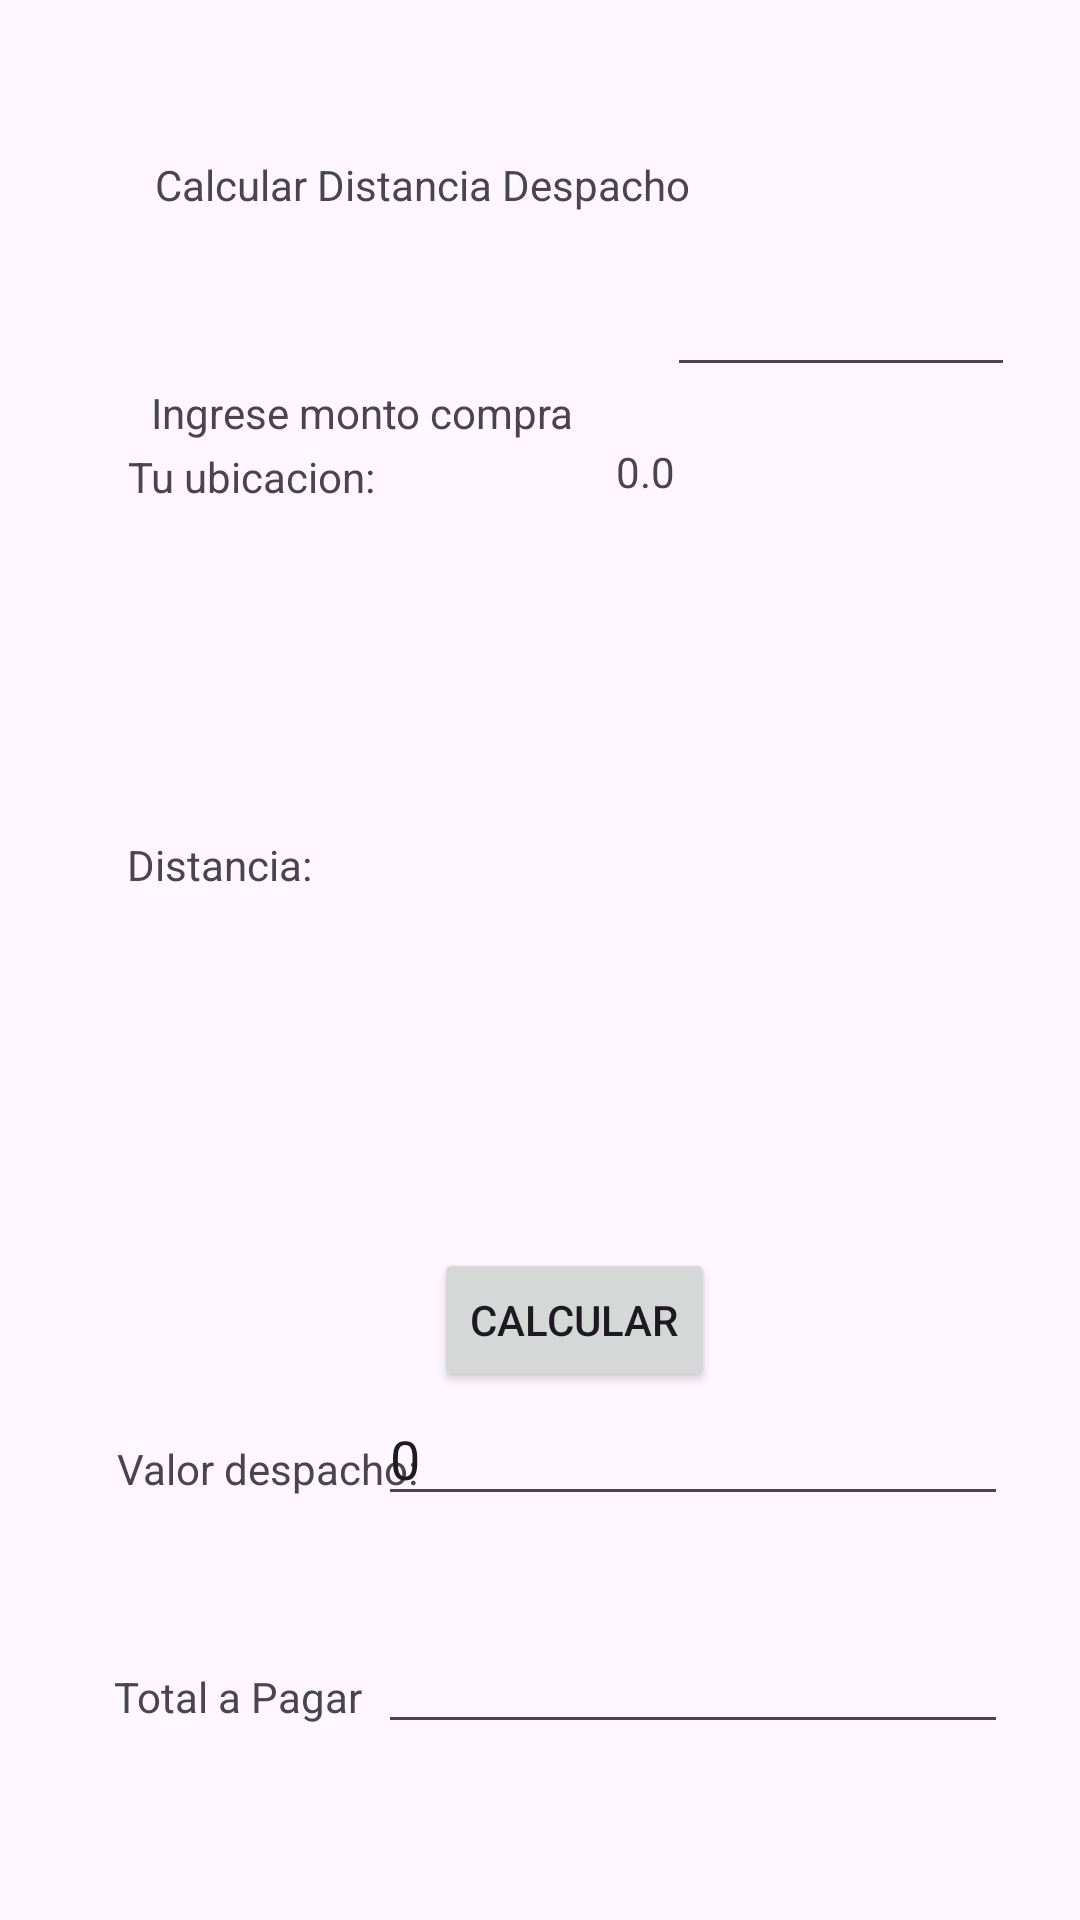

This screen was rendered from an Android layout file. Write that file and the resources it references.
<!-- AndroidManifest.xml: application theme Theme.Distribuidora -->
<!-- res/layout/activity_distancia2.xml -->
<?xml version="1.0" encoding="utf-8"?>
<androidx.constraintlayout.widget.ConstraintLayout xmlns:android="http://schemas.android.com/apk/res/android"
    xmlns:app="http://schemas.android.com/apk/res-auto"
    xmlns:tools="http://schemas.android.com/tools"
    android:id="@+id/main"
    android:layout_width="match_parent"
    android:layout_height="match_parent"
    tools:context=".DistanciaActivity2">

    <TextView
        android:id="@+id/txt_lat"
        android:layout_width="117dp"
        android:layout_height="43dp"
        android:text="Tu ubicacion: "
        app:layout_constraintBottom_toBottomOf="parent"
        app:layout_constraintEnd_toEndOf="parent"
        app:layout_constraintHorizontal_bias="0.176"
        app:layout_constraintStart_toStartOf="parent"
        app:layout_constraintTop_toTopOf="parent"
        app:layout_constraintVertical_bias="0.25" />

    <Button
        android:id="@+id/btn_calcular"
        android:layout_width="wrap_content"
        android:layout_height="wrap_content"
        android:layout_marginBottom="176dp"
        android:text="Calcular"
        app:layout_constraintBottom_toBottomOf="parent"
        app:layout_constraintEnd_toEndOf="parent"
        app:layout_constraintHorizontal_bias="0.543"
        app:layout_constraintStart_toStartOf="parent" />

    <TextView
        android:id="@+id/txt_distancia"
        android:layout_width="256dp"
        android:layout_height="30dp"
        android:layout_marginTop="52dp"
        android:text="@string/msg_CalculoDistancia"
        app:layout_constraintEnd_toEndOf="parent"
        app:layout_constraintHorizontal_bias="0.497"
        app:layout_constraintStart_toStartOf="parent"
        app:layout_constraintTop_toTopOf="parent" />

    <TextView
        android:id="@+id/txt_ubi"
        android:layout_width="139dp"
        android:layout_height="56dp"
        android:text="0.0"
        app:layout_constraintBottom_toBottomOf="parent"
        app:layout_constraintEnd_toEndOf="parent"
        app:layout_constraintHorizontal_bias="0.747"
        app:layout_constraintStart_toEndOf="@+id/txt_lat"
        app:layout_constraintTop_toTopOf="parent"
        app:layout_constraintVertical_bias="0.253" />

    <TextView
        android:id="@+id/textView10"
        android:layout_width="wrap_content"
        android:layout_height="wrap_content"
        android:layout_marginTop="128dp"
        android:text="Ingrese monto compra"
        app:layout_constraintEnd_toEndOf="parent"
        app:layout_constraintHorizontal_bias="0.23"
        app:layout_constraintStart_toStartOf="parent"
        app:layout_constraintTop_toTopOf="parent" />

    <EditText
        android:id="@+id/txt_monto"
        android:layout_width="116dp"
        android:layout_height="50dp"
        android:ems="10"
        android:inputType="text"
        app:layout_constraintBottom_toBottomOf="parent"
        app:layout_constraintEnd_toEndOf="parent"
        app:layout_constraintHorizontal_bias="0.911"
        app:layout_constraintStart_toStartOf="parent"
        app:layout_constraintTop_toTopOf="parent"
        app:layout_constraintVertical_bias="0.134" />

    <TextView
        android:id="@+id/txt_valorDespacho"
        android:layout_width="wrap_content"
        android:layout_height="wrap_content"
        android:layout_marginTop="480dp"
        android:text="Valor despacho:"
        app:layout_constraintEnd_toEndOf="parent"
        app:layout_constraintHorizontal_bias="0.15"
        app:layout_constraintStart_toStartOf="parent"
        app:layout_constraintTop_toTopOf="parent" />

    <TextView
        android:id="@+id/txt_totalPagar"
        android:layout_width="196dp"
        android:layout_height="26dp"
        android:layout_marginTop="556dp"
        android:text="Total a Pagar"
        app:layout_constraintEnd_toEndOf="parent"
        app:layout_constraintHorizontal_bias="0.232"
        app:layout_constraintStart_toStartOf="parent"
        app:layout_constraintTop_toTopOf="parent" />

    <EditText
        android:id="@+id/edit_Total"
        android:layout_width="wrap_content"
        android:layout_height="wrap_content"
        android:layout_marginTop="540dp"
        android:ems="10"
        android:inputType="text"
        app:layout_constraintEnd_toEndOf="parent"
        app:layout_constraintHorizontal_bias="0.84"
        app:layout_constraintStart_toStartOf="parent"
        app:layout_constraintTop_toTopOf="parent" />

    <EditText
        android:id="@+id/edit_valorDespacho"
        android:layout_width="wrap_content"
        android:layout_height="wrap_content"
        android:layout_marginTop="464dp"
        android:ems="10"
        android:inputType="text"
        android:text="0"
        app:layout_constraintEnd_toEndOf="parent"
        app:layout_constraintHorizontal_bias="0.84"
        app:layout_constraintStart_toStartOf="parent"
        app:layout_constraintTop_toTopOf="parent" />

    <TextView
        android:id="@+id/txt_sincobro"
        android:layout_width="wrap_content"
        android:layout_height="wrap_content"
        app:layout_constraintBottom_toBottomOf="parent"
        app:layout_constraintTop_toTopOf="parent"
        app:layout_constraintVertical_bias="0.332"
        tools:layout_editor_absoluteX="62dp" />

    <TextView
        android:id="@+id/textView3"
        android:layout_width="wrap_content"
        android:layout_height="wrap_content"
        android:text="Distancia: "
        app:layout_constraintBottom_toBottomOf="parent"
        app:layout_constraintEnd_toEndOf="parent"
        app:layout_constraintHorizontal_bias="0.144"
        app:layout_constraintStart_toStartOf="parent"
        app:layout_constraintTop_toTopOf="parent"
        app:layout_constraintVertical_bias="0.449" />

    <TextView
        android:id="@+id/txt_dist"
        android:layout_width="wrap_content"
        android:layout_height="wrap_content"
        app:layout_constraintBottom_toBottomOf="parent"
        app:layout_constraintEnd_toEndOf="parent"
        app:layout_constraintStart_toStartOf="parent"
        app:layout_constraintTop_toTopOf="parent"
        app:layout_constraintVertical_bias="0.45" />

</androidx.constraintlayout.widget.ConstraintLayout>
<!-- resources referenced by this layout -->
<resources>
  <string name="msg_CalculoDistancia">Calcular Distancia Despacho</string>
  <style name="Theme.Distribuidora" parent="Base.Theme.Distribuidora" />
  <style name="Base.Theme.Distribuidora" parent="Theme.Material3.DayNight.NoActionBar">
          
          
      </style>
</resources>
